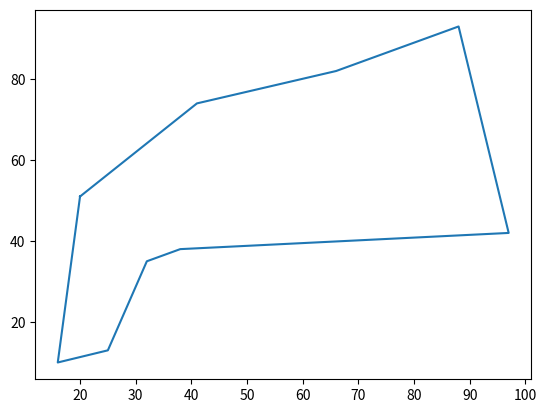

Write the Python code that produced this figure.
import numpy
import random
from math import floor,sqrt
from itertools import combinations,permutations
from matplotlib import pyplot as plt

def MGen(n=5,h=100,w=100):
    cou=0
    lst=[]
    while cou < n:
        cou+=1
        x,y=floor(random.random()*h),floor(random.random()*h)
        if (x,y) not in lst:
            lst.append((x,y))
    print(lst)
    comb=combinations(lst,2)
    #b=list((comb))
    #print(b)
    M3=numpy.zeros((n,n))
    l=[]
    for line in comb:
        ln=numpy.array(line)
        z=numpy.linalg.norm(ln[1]-ln[0])
        l.append(z)

    cou=0
    for i in range(n-1):
        for j in range(n-i-1):
            M3[i][i+j+1]=l[cou]
            cou+=1
    A=M3+M3.transpose()
    return lst,A

def GenMBySeq(M,seq):
    l=len(M)
    A=numpy.zeros((l,l))
    for i in range(l):
        for k,j in enumerate(seq):
            A[i][k]=M[seq[i]][j]
    return A

def Nsolve(M):
    l=len(M)
    lst=range(l)

    c=permutations(lst,l)
    summ=float('inf')
    win=[]
    for i in c:
        NM=GenMBySeq(M,i)
        #print(M)
        #print(NM)
        
        s=NM[0][1]+NM[0][-1]
        #print(NM[0][1],NM[0][-1])
        for j in range(1,l-1):
            s+=NM[j][j+1]
            #print(NM[j][j+1])
        #print(s)
        if summ>s:
            #print('yes')
            summ=s
            win=i
        #print('###########################')

    return win

#####################
#       Body        #
#####################

h,w=100,100
n=9
lst,M=MGen(n,h,w)
print(M)
print(lst)
res=Nsolve(M)
print(res)

x=[]
y=[]
for i in res:
    x.append(lst[i][0])
    y.append(lst[i][1])
x.append(lst[res[0]][0])
y.append(lst[res[0]][1])
plt.plot(x,y)
plt.show()
    

    
    
